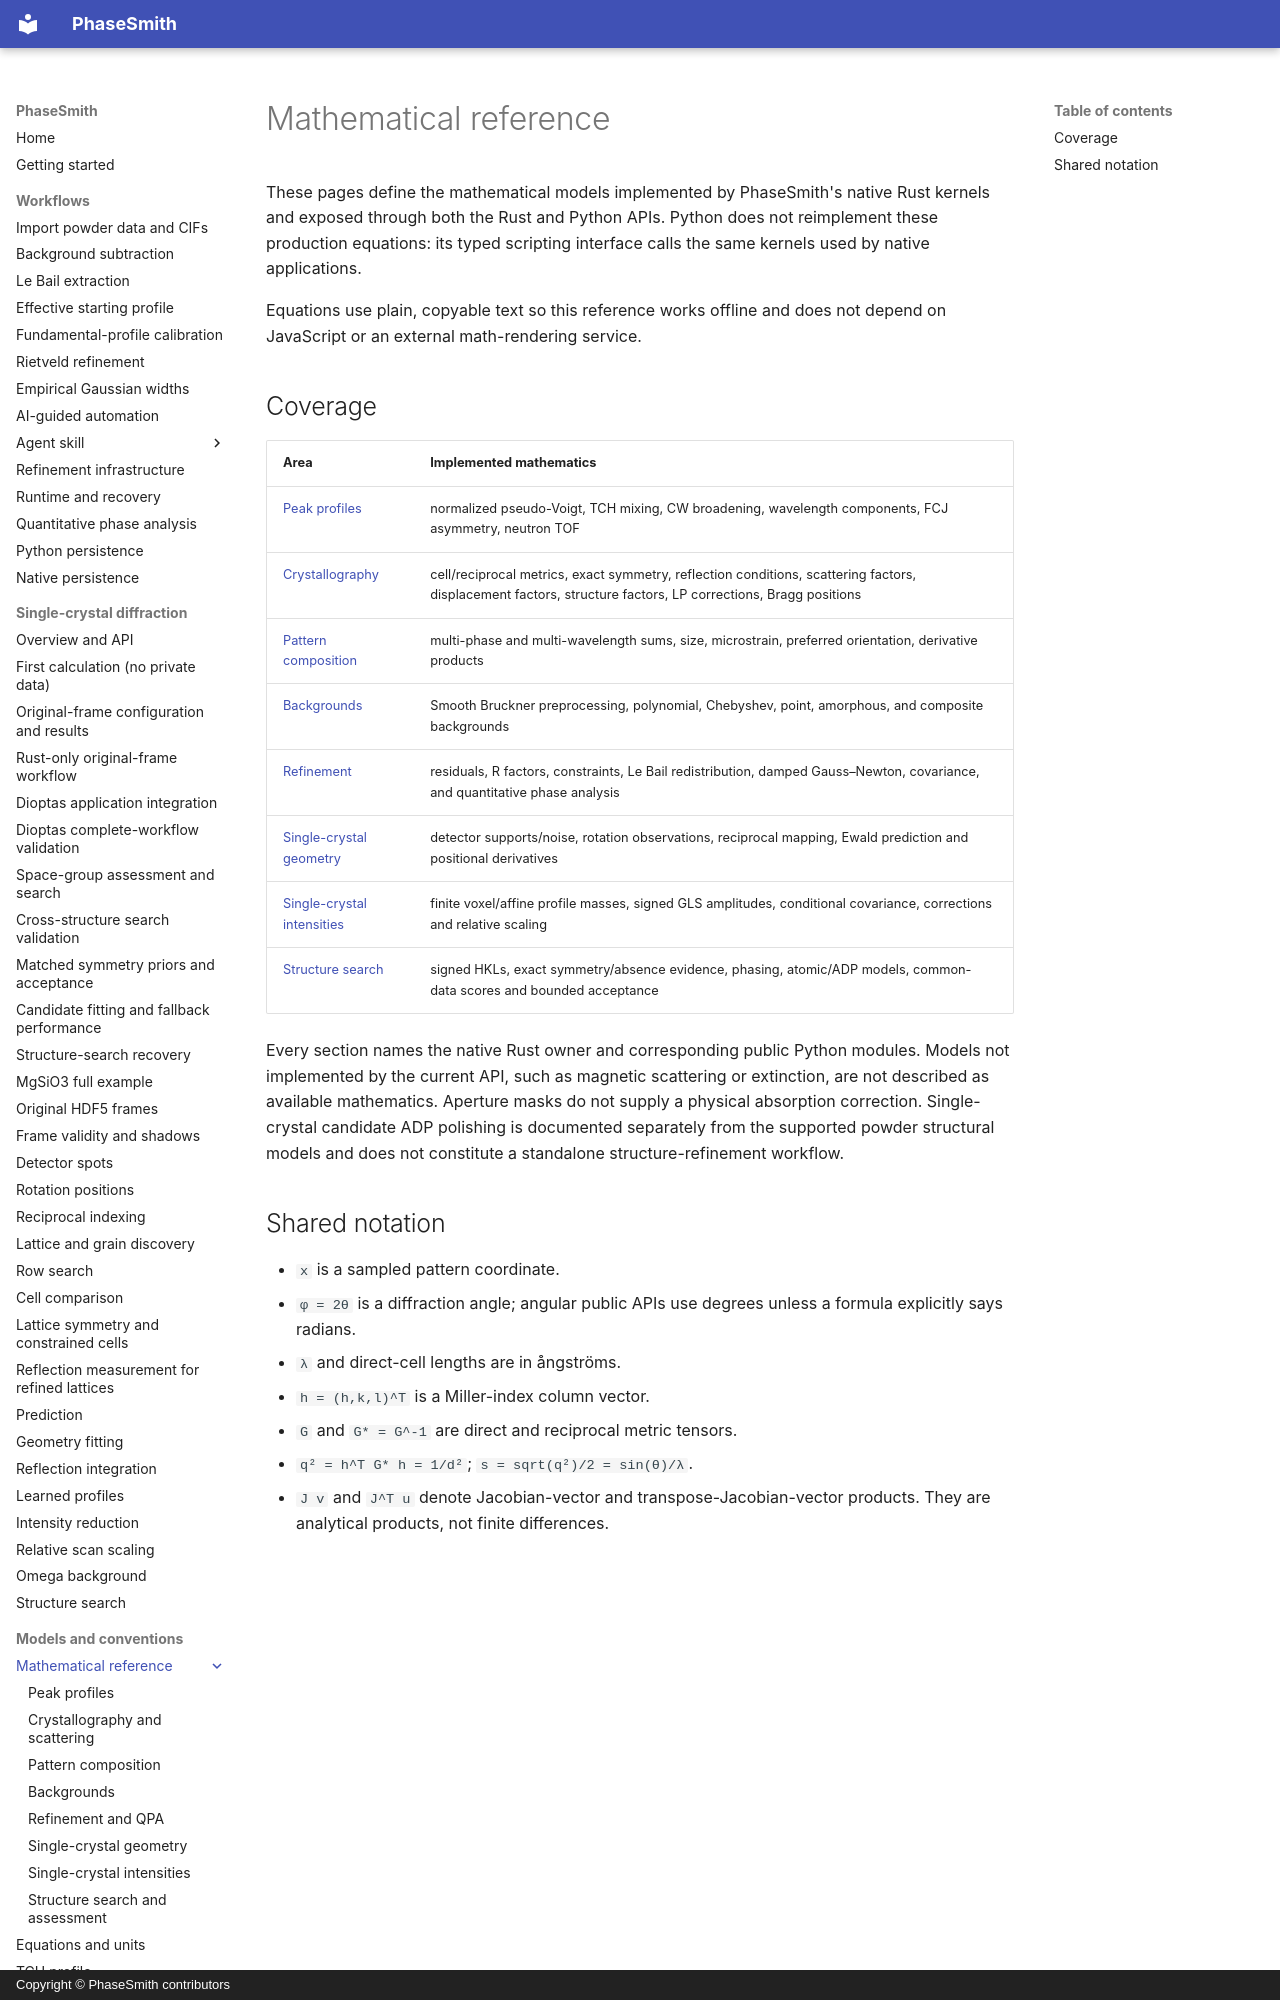

repository: CPrescher/PhaseSmith · page: mathematics/index.html · generator: mkdocs · copyright: Copyright © PhaseSmith contributors

<!-- Generated by scripts/sync_math_docs.py from the canonical rustdoc source. -->

# Mathematical reference

These pages define the mathematical models implemented by PhaseSmith's native
Rust kernels and exposed through both the Rust and Python APIs. Python does not
reimplement these production equations: its typed scripting interface calls the
same kernels used by native applications.

Equations use plain, copyable text so this reference works offline and does not
depend on JavaScript or an external math-rendering service.
